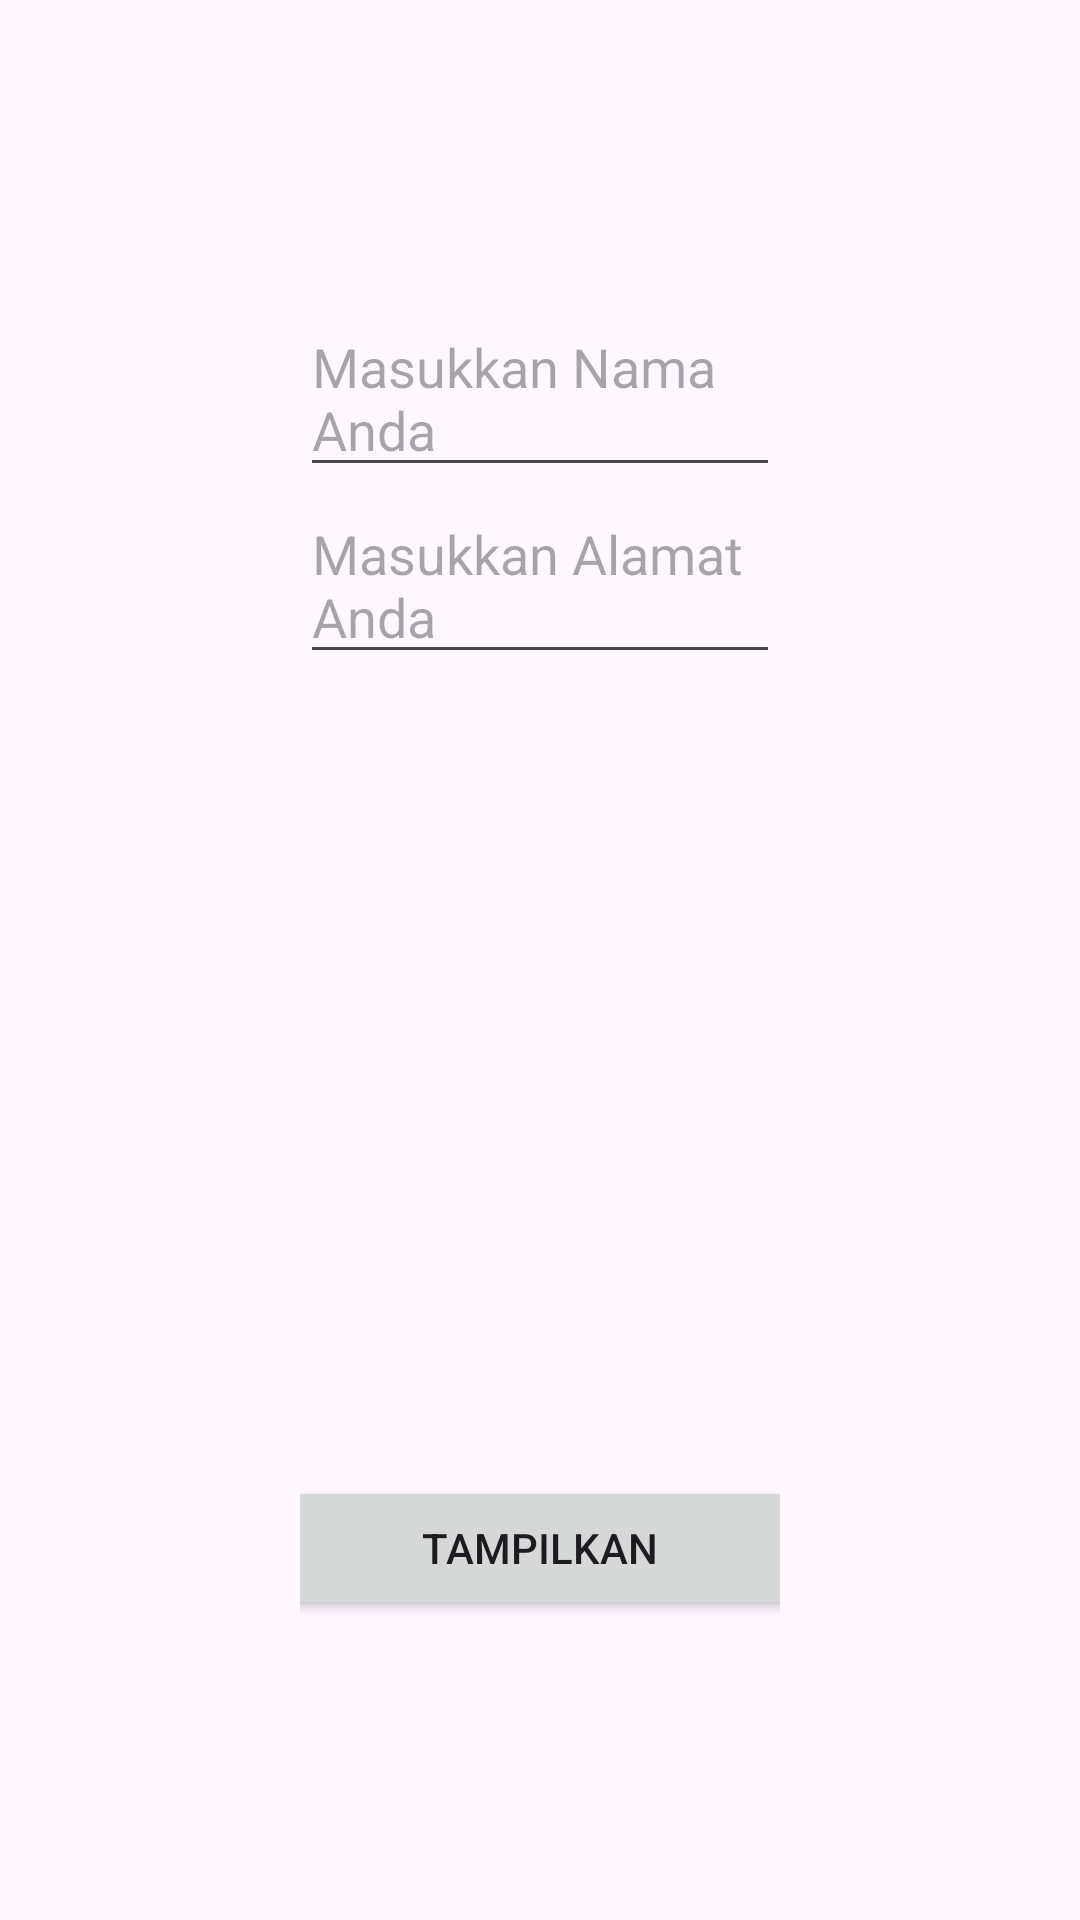

This screen was rendered from an Android layout file. Write that file and the resources it references.
<!-- AndroidManifest.xml: application theme Theme.Pbo -->
<!-- res/layout/activity_linear_layout.xml -->
<?xml version="1.0" encoding="utf-8"?>
<LinearLayout xmlns:android="http://schemas.android.com/apk/res/android"
    xmlns:app="http://schemas.android.com/apk/res-auto"
    xmlns:tools="http://schemas.android.com/tools"
    android:layout_width="match_parent"
    android:layout_height="match_parent"
    android:paddingLeft="16dp"
    android:paddingRight="16dp"
    android:orientation="vertical"
    android:padding="100dp"
    tools:context=".linear_layout">
    
    <EditText
        android:id="@+id/editnama"
        android:layout_width="match_parent"
        android:layout_height="wrap_content"
        android:hint="Masukkan Nama Anda"/>

    <EditText
        android:id="@+id/editalamat"
        android:layout_width="match_parent"
        android:layout_height="wrap_content"
        android:hint="Masukkan Alamat Anda"/>

    <TextView
        android:id="@+id/txthasil"
        android:layout_width="match_parent"
        android:layout_height="wrap_content"
        android:layout_weight="1"
        android:gravity="top"/>

    <Button
        android:id="@+id/btntampilkan"
        android:layout_width="200dp"
        android:layout_height="wrap_content"
        android:layout_gravity="center"
        android:text="Tampilkan" />
</LinearLayout>
<!-- resources referenced by this layout -->
<resources>
  <style name="Theme.Pbo" parent="Base.Theme.Pbo" />
  <style name="Base.Theme.Pbo" parent="Theme.Material3.DayNight.NoActionBar">
          
          
      </style>
</resources>
